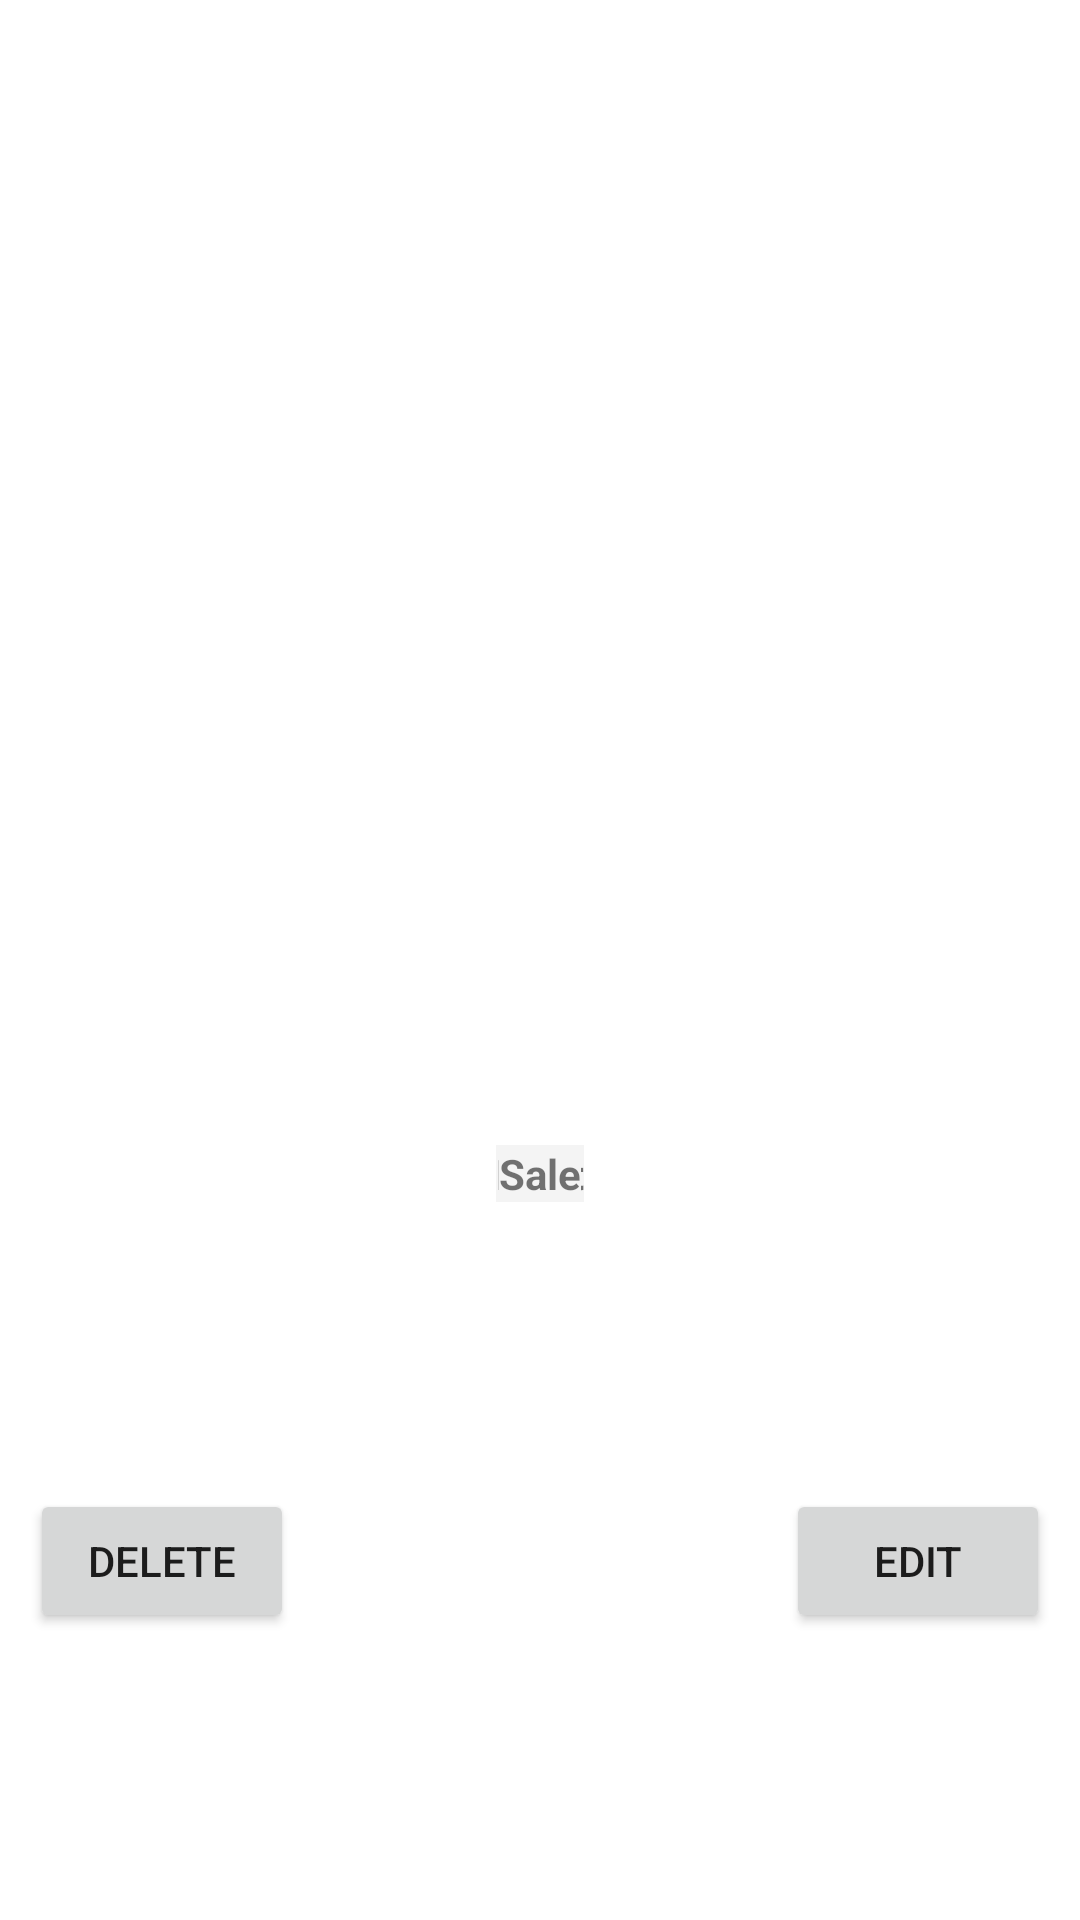

Here is an Android app screen rendered from its layout file. Give the layout XML and the strings, colors and styles it references.
<!-- AndroidManifest.xml: application theme Theme.G16_CarShowroomApp -->
<!-- res/layout/dialog_show_car.xml -->
<?xml version="1.0" encoding="utf-8"?>
<androidx.constraintlayout.widget.ConstraintLayout xmlns:android="http://schemas.android.com/apk/res/android"
    xmlns:app="http://schemas.android.com/apk/res-auto"
    xmlns:tools="http://schemas.android.com/tools"
    android:layout_width="match_parent"
    android:layout_height="match_parent">


    <TextView
        android:id="@+id/CarBrand"
        android:layout_width="wrap_content"
        android:layout_height="wrap_content"
        android:layout_marginTop="@dimen/carBrand_margin"
        app:layout_constraintEnd_toEndOf="parent"
        app:layout_constraintStart_toStartOf="parent"
        app:layout_constraintTop_toTopOf="parent" />

    <TextView
        android:id="@+id/CarType"
        android:layout_width="wrap_content"
        android:layout_height="wrap_content"
        android:layout_marginTop="@dimen/margin_18"
        app:layout_constraintEnd_toEndOf="parent"
        app:layout_constraintStart_toStartOf="parent"
        app:layout_constraintTop_toBottomOf="@+id/CarBrand" />

    <TextView
        android:id="@+id/CarCost"
        android:layout_width="wrap_content"
        android:layout_height="wrap_content"
        android:layout_marginTop="@dimen/margin_68"
        app:layout_constraintEnd_toEndOf="parent"
        app:layout_constraintStart_toStartOf="parent"
        app:layout_constraintTop_toBottomOf="@+id/CarType" />

    <TextView
        android:id="@+id/CarDate"
        android:layout_width="wrap_content"
        android:layout_height="wrap_content"
        android:layout_marginTop="@dimen/margin_24"
        app:layout_constraintEnd_toEndOf="parent"
        app:layout_constraintStart_toStartOf="parent"
        app:layout_constraintTop_toBottomOf="@+id/CarCost" />

    <TextView
        android:id="@+id/textView_Rent"
        android:layout_width="wrap_content"
        android:layout_height="wrap_content"
        android:background="@color/light_grey"
        android:text="@string/rent_text"
        app:layout_constraintBaseline_toBaselineOf="@+id/textView_Sale"
        app:layout_constraintEnd_toEndOf="parent"
        app:layout_constraintStart_toStartOf="parent" />

    <TextView
        android:id="@+id/textView_Sale"
        android:layout_width="wrap_content"
        android:layout_height="wrap_content"
        android:layout_marginTop="@dimen/margin_52"
        android:background="@color/light_grey"
        android:text="@string/sale_text"
        app:layout_constraintBottom_toTopOf="@+id/buttonDelete"
        app:layout_constraintEnd_toEndOf="parent"
        app:layout_constraintStart_toStartOf="parent"
        app:layout_constraintTop_toBottomOf="@+id/CarDate" />

    <Button
        android:id="@+id/buttonEdit"
        android:layout_width="wrap_content"
        android:layout_height="wrap_content"
        android:layout_margin="@dimen/ten"
        android:text="@string/button_edit"
        app:layout_constraintBottom_toBottomOf="parent"
        app:layout_constraintEnd_toEndOf="parent"
        app:layout_constraintTop_toBottomOf="@+id/textView_Sale" />

    <Button
        android:id="@+id/buttonDelete"
        android:layout_width="wrap_content"
        android:layout_height="wrap_content"
        android:layout_margin="@dimen/ten"
        android:text="@string/button_delete"
        app:layout_constraintBottom_toBottomOf="parent"
        app:layout_constraintStart_toStartOf="parent"
        app:layout_constraintTop_toBottomOf="@+id/textView_Rent" />

</androidx.constraintlayout.widget.ConstraintLayout>
<!-- resources referenced by this layout -->
<resources>
  <color name="light_grey">#F4F4F4</color>
  <dimen name="carBrand_margin">48dp</dimen>
  <dimen name="margin_18">18dp</dimen>
  <dimen name="margin_24">24dp</dimen>
  <dimen name="margin_52">52dp</dimen>
  <dimen name="margin_68">68dp</dimen>
  <dimen name="ten">10dp</dimen>
  <string name="button_delete">Delete</string>
  <string name="button_edit">Edit</string>
  <string name="rent_text"><b>Rent</b></string>
  <string name="sale_text"><b>Sale</b></string>
  <style name="Theme.G16_CarShowroomApp" parent="Theme.MaterialComponents.DayNight.DarkActionBar">
          
          <item name="colorPrimary">@color/color_red</item>
          <item name="colorPrimaryVariant">@color/color_red</item>
          <item name="colorOnPrimary">@color/white</item>
          
          <item name="colorSecondary">@color/teal_200</item>
          <item name="colorSecondaryVariant">@color/teal_700</item>
          <item name="colorOnSecondary">@color/black</item>
          
          <item name="android:statusBarColor" tools:targetApi="l">?attr/colorPrimaryVariant</item>
          
      </style>
  <color name="color_red">#770F0F</color>
  <color name="white">#FFFFFFFF</color>
  <color name="teal_200">#FF03DAC5</color>
  <color name="teal_700">#FF018786</color>
  <color name="black">#FF000000</color>
</resources>
